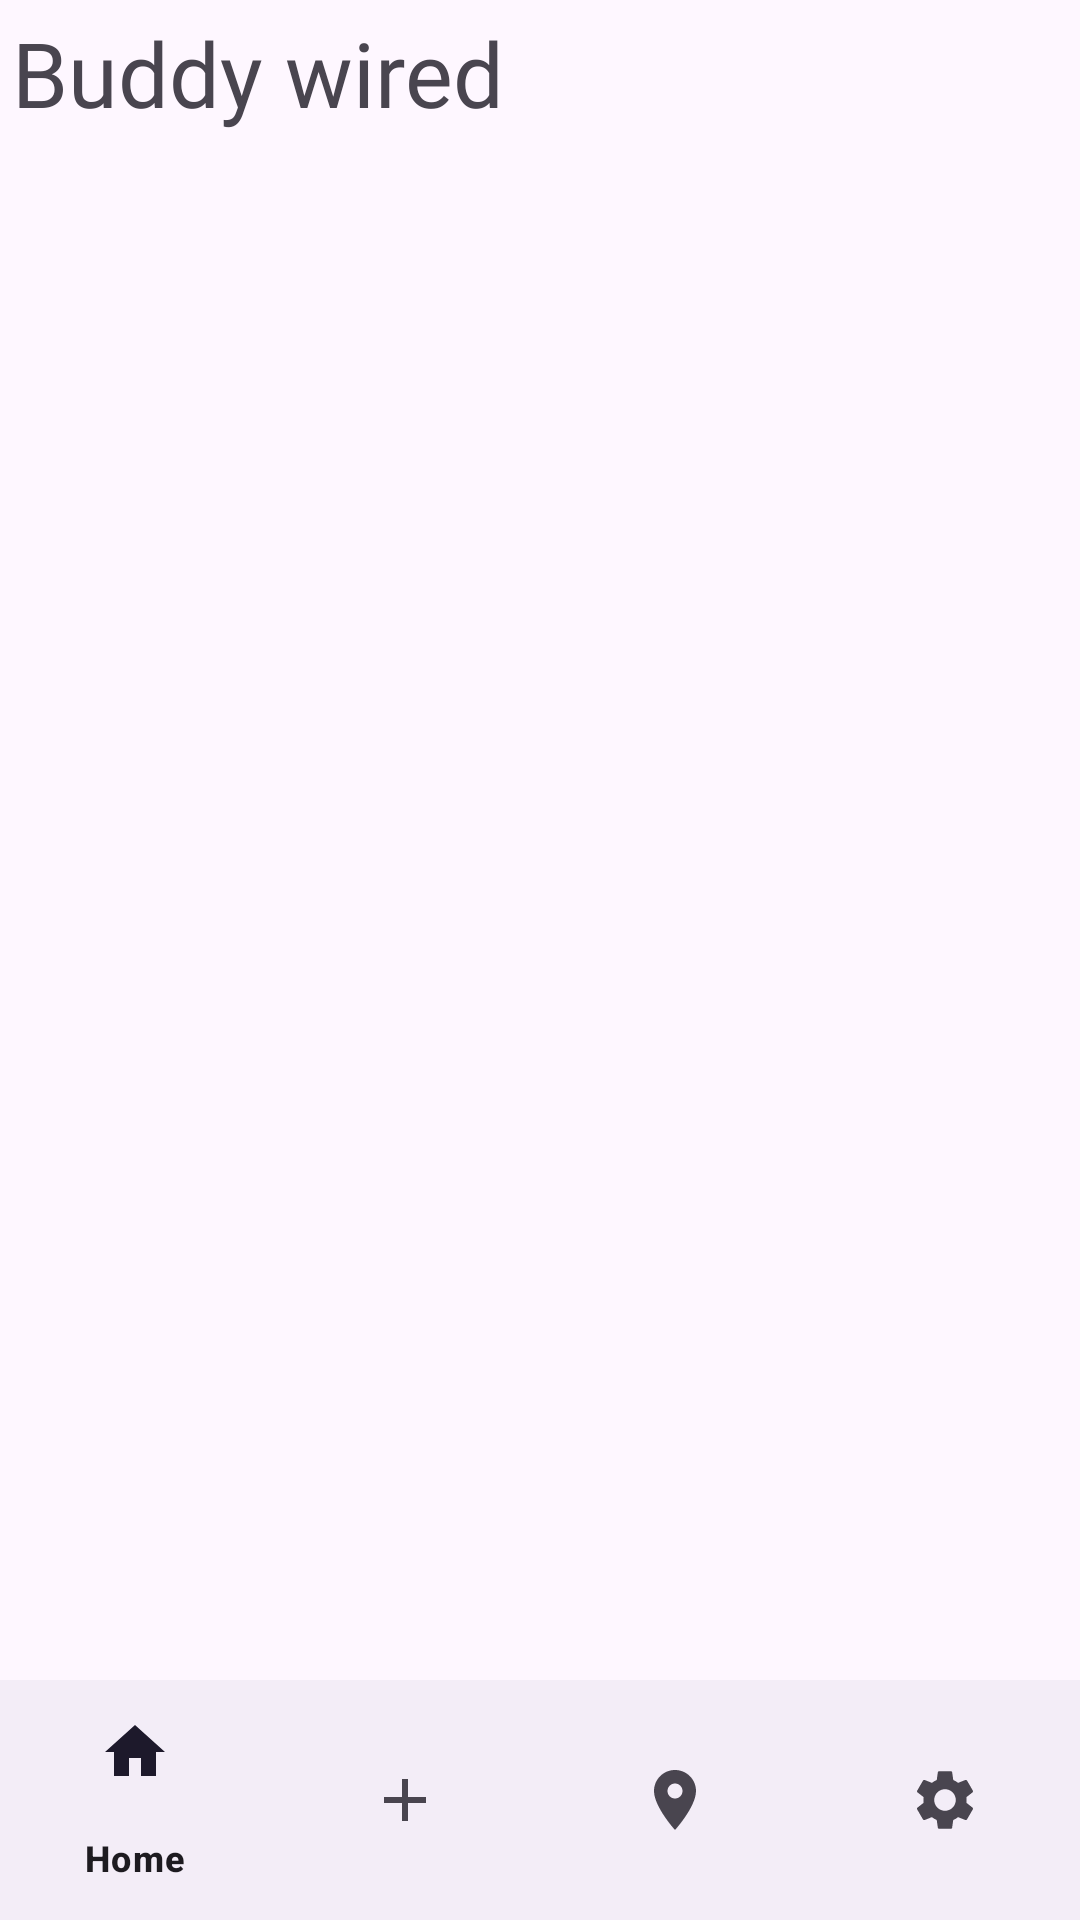

Write the Android layout XML for this screen, with the resource values it uses.
<!-- AndroidManifest.xml: application theme Theme.BuddyWired -->
<!-- res/layout/activity_home.xml -->
<?xml version="1.0" encoding="utf-8"?>
<androidx.constraintlayout.widget.ConstraintLayout xmlns:android="http://schemas.android.com/apk/res/android"
    xmlns:app="http://schemas.android.com/apk/res-auto"
    xmlns:tools="http://schemas.android.com/tools"
    android:layout_width="match_parent"
    android:layout_height="match_parent"
    android:fitsSystemWindows="true"
    tools:context=".home">


    <TextView
        android:layout_width="wrap_content"
        android:layout_height="wrap_content"
        android:layout_marginStart="4dp"
        android:layout_marginTop="4dp"
        android:fontFamily="@font/black"


        android:text="Buddy wired"
        android:textSize="30dp"
        app:layout_constraintStart_toStartOf="parent"
        app:layout_constraintTop_toTopOf="parent" />


    <ImageView
        android:layout_width="wrap_content"
        android:layout_height="wrap_content"
        android:layout_marginTop="12dp"


        android:layout_marginEnd="12dp"
        android:background="@drawable/plane"
        app:layout_constraintEnd_toEndOf="parent"
        app:layout_constraintTop_toTopOf="parent" />

    <FrameLayout
        android:id="@+id/container"
        android:layout_width="409dp"
        android:layout_height="780dp"


        android:layout_marginTop="48dp"
        android:layout_marginEnd="1dp"
        app:layout_constraintBottom_toBottomOf="parent"
        app:layout_constraintEnd_toEndOf="parent"
        app:layout_constraintTop_toTopOf="parent" />

    <com.google.android.material.bottomnavigation.BottomNavigationView
        android:id="@+id/bottom_navigation"
        android:layout_width="match_parent"
        android:layout_height="wrap_content"
        app:layout_constraintBottom_toBottomOf="parent"


        app:layout_constraintEnd_toEndOf="parent"
        app:layout_constraintStart_toStartOf="parent"
        app:menu="@menu/bottom_nav_menu" />


</androidx.constraintlayout.widget.ConstraintLayout>
<!-- resources referenced by this layout -->
<resources>
  <style name="Theme.BuddyWired" parent="Base.Theme.BuddyWired" />
  <style name="Base.Theme.BuddyWired" parent="Theme.Material3.DayNight.NoActionBar">
          
          
      </style>
</resources>
